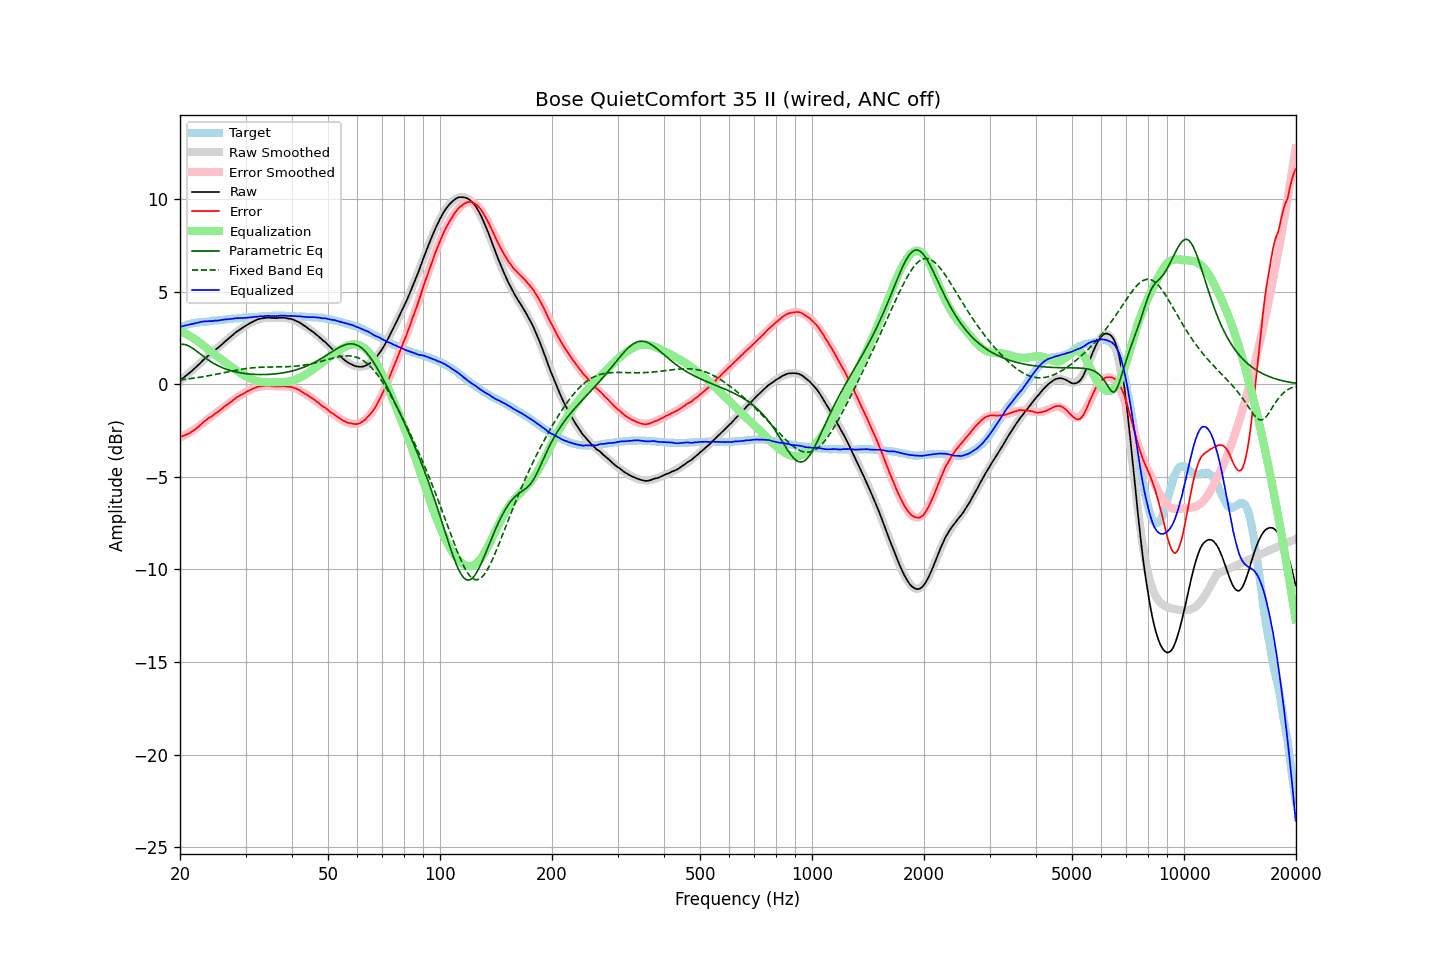

The table this chart was drawn from, first rows:
frequency, raw, error, smoothed, error_smoothed, equalization, parametric_eq, fixed_band_eq, equalized_raw, equalized_smoothed, target
20.00, 0.19, -2.85, 0.18, -2.89, 2.89, 2.14, 0.23, 3.08, 3.07, 3.05
20.20, 0.26, -2.82, 0.25, -2.85, 2.85, 2.15, 0.24, 3.11, 3.10, 3.09
20.40, 0.33, -2.79, 0.33, -2.80, 2.80, 2.15, 0.25, 3.14, 3.13, 3.13
20.61, 0.40, -2.75, 0.40, -2.76, 2.76, 2.14, 0.26, 3.16, 3.16, 3.15
20.81, 0.47, -2.72, 0.48, -2.71, 2.71, 2.11, 0.27, 3.18, 3.18, 3.20
21.02, 0.54, -2.69, 0.55, -2.66, 2.66, 2.08, 0.28, 3.20, 3.21, 3.23
21.23, 0.61, -2.64, 0.63, -2.61, 2.61, 2.04, 0.29, 3.22, 3.23, 3.25
21.44, 0.68, -2.59, 0.70, -2.55, 2.55, 1.99, 0.31, 3.24, 3.26, 3.27
21.66, 0.76, -2.53, 0.78, -2.50, 2.50, 1.93, 0.32, 3.26, 3.28, 3.29
21.87, 0.84, -2.47, 0.85, -2.44, 2.44, 1.87, 0.33, 3.28, 3.30, 3.30
22.09, 0.91, -2.41, 0.93, -2.38, 2.38, 1.80, 0.34, 3.30, 3.31, 3.32
22.31, 1.00, -2.34, 1.01, -2.32, 2.32, 1.74, 0.36, 3.32, 3.33, 3.33
22.54, 1.08, -2.26, 1.09, -2.25, 2.25, 1.67, 0.37, 3.34, 3.34, 3.34
22.76, 1.17, -2.17, 1.17, -2.18, 2.18, 1.60, 0.38, 3.36, 3.35, 3.35
22.99, 1.26, -2.09, 1.25, -2.11, 2.11, 1.53, 0.40, 3.38, 3.36, 3.35
23.22, 1.34, -2.01, 1.33, -2.04, 2.04, 1.47, 0.41, 3.39, 3.37, 3.36
23.45, 1.41, -1.95, 1.40, -1.97, 1.97, 1.40, 0.43, 3.39, 3.38, 3.37
23.69, 1.49, -1.88, 1.48, -1.91, 1.91, 1.34, 0.44, 3.40, 3.38, 3.38
23.92, 1.56, -1.82, 1.56, -1.84, 1.84, 1.28, 0.46, 3.40, 3.39, 3.39
24.16, 1.63, -1.77, 1.63, -1.77, 1.77, 1.22, 0.47, 3.41, 3.40, 3.41
24.40, 1.70, -1.73, 1.71, -1.71, 1.71, 1.17, 0.49, 3.40, 3.41, 3.42
24.65, 1.77, -1.65, 1.78, -1.64, 1.64, 1.12, 0.51, 3.41, 3.42, 3.42
24.89, 1.85, -1.58, 1.85, -1.58, 1.58, 1.07, 0.53, 3.43, 3.43, 3.43
25.14, 1.91, -1.53, 1.93, -1.52, 1.52, 1.02, 0.54, 3.43, 3.44, 3.44
25.39, 1.99, -1.47, 2.00, -1.45, 1.45, 0.98, 0.56, 3.44, 3.45, 3.45
25.65, 2.06, -1.41, 2.07, -1.39, 1.39, 0.94, 0.58, 3.45, 3.46, 3.47
25.91, 2.14, -1.33, 2.15, -1.33, 1.33, 0.90, 0.60, 3.47, 3.47, 3.47
26.16, 2.23, -1.25, 2.22, -1.26, 1.26, 0.86, 0.61, 3.48, 3.48, 3.48
26.43, 2.30, -1.18, 2.30, -1.19, 1.19, 0.83, 0.63, 3.49, 3.49, 3.49
26.69, 2.37, -1.12, 2.37, -1.13, 1.13, 0.80, 0.65, 3.50, 3.50, 3.49
26.96, 2.44, -1.07, 2.45, -1.06, 1.06, 0.77, 0.67, 3.50, 3.51, 3.51
27.23, 2.52, -1.00, 2.52, -0.99, 0.99, 0.74, 0.69, 3.52, 3.52, 3.52
27.50, 2.59, -0.94, 2.59, -0.93, 0.93, 0.72, 0.70, 3.52, 3.52, 3.53
27.77, 2.67, -0.86, 2.66, -0.87, 0.87, 0.70, 0.72, 3.53, 3.53, 3.53
28.05, 2.74, -0.80, 2.73, -0.81, 0.81, 0.67, 0.74, 3.55, 3.54, 3.55
28.33, 2.81, -0.73, 2.80, -0.75, 0.75, 0.65, 0.75, 3.56, 3.55, 3.55
28.62, 2.87, -0.68, 2.87, -0.69, 0.69, 0.64, 0.77, 3.56, 3.56, 3.55
28.90, 2.93, -0.63, 2.93, -0.64, 0.64, 0.62, 0.79, 3.57, 3.56, 3.56
29.19, 2.98, -0.58, 2.99, -0.58, 0.58, 0.60, 0.80, 3.56, 3.57, 3.56
29.48, 3.04, -0.54, 3.05, -0.53, 0.53, 0.59, 0.81, 3.57, 3.58, 3.59
29.78, 3.10, -0.48, 3.11, -0.48, 0.48, 0.58, 0.83, 3.58, 3.58, 3.59
30.08, 3.15, -0.44, 3.16, -0.43, 0.43, 0.57, 0.84, 3.58, 3.59, 3.59
30.38, 3.21, -0.38, 3.22, -0.38, 0.38, 0.56, 0.85, 3.59, 3.60, 3.59
30.68, 3.26, -0.35, 3.27, -0.34, 0.34, 0.55, 0.86, 3.60, 3.60, 3.61
30.99, 3.31, -0.29, 3.31, -0.30, 0.30, 0.54, 0.87, 3.61, 3.61, 3.61
31.30, 3.35, -0.26, 3.36, -0.26, 0.26, 0.53, 0.88, 3.61, 3.62, 3.62
31.61, 3.40, -0.22, 3.40, -0.22, 0.22, 0.53, 0.89, 3.63, 3.62, 3.62
31.93, 3.44, -0.19, 3.44, -0.19, 0.19, 0.52, 0.90, 3.64, 3.63, 3.63
32.24, 3.48, -0.14, 3.47, -0.17, 0.17, 0.52, 0.90, 3.65, 3.64, 3.63
32.57, 3.51, -0.13, 3.50, -0.14, 0.14, 0.52, 0.91, 3.66, 3.65, 3.64
32.89, 3.53, -0.12, 3.52, -0.13, 0.13, 0.52, 0.91, 3.66, 3.65, 3.65
33.22, 3.54, -0.11, 3.54, -0.12, 0.12, 0.52, 0.92, 3.66, 3.66, 3.66
33.55, 3.56, -0.10, 3.56, -0.11, 0.11, 0.52, 0.92, 3.67, 3.66, 3.67
33.89, 3.57, -0.10, 3.57, -0.10, 0.10, 0.52, 0.92, 3.68, 3.67, 3.67
34.23, 3.58, -0.10, 3.58, -0.10, 0.10, 0.52, 0.92, 3.68, 3.68, 3.68
34.57, 3.59, -0.09, 3.58, -0.10, 0.10, 0.53, 0.92, 3.69, 3.68, 3.69
34.92, 3.58, -0.10, 3.59, -0.10, 0.10, 0.53, 0.93, 3.68, 3.69, 3.68
35.27, 3.57, -0.11, 3.59, -0.10, 0.10, 0.54, 0.93, 3.68, 3.69, 3.69
35.62, 3.57, -0.12, 3.59, -0.10, 0.10, 0.54, 0.93, 3.68, 3.69, 3.69
35.97, 3.56, -0.13, 3.59, -0.11, 0.11, 0.55, 0.93, 3.67, 3.69, 3.69
... 635 more rows
